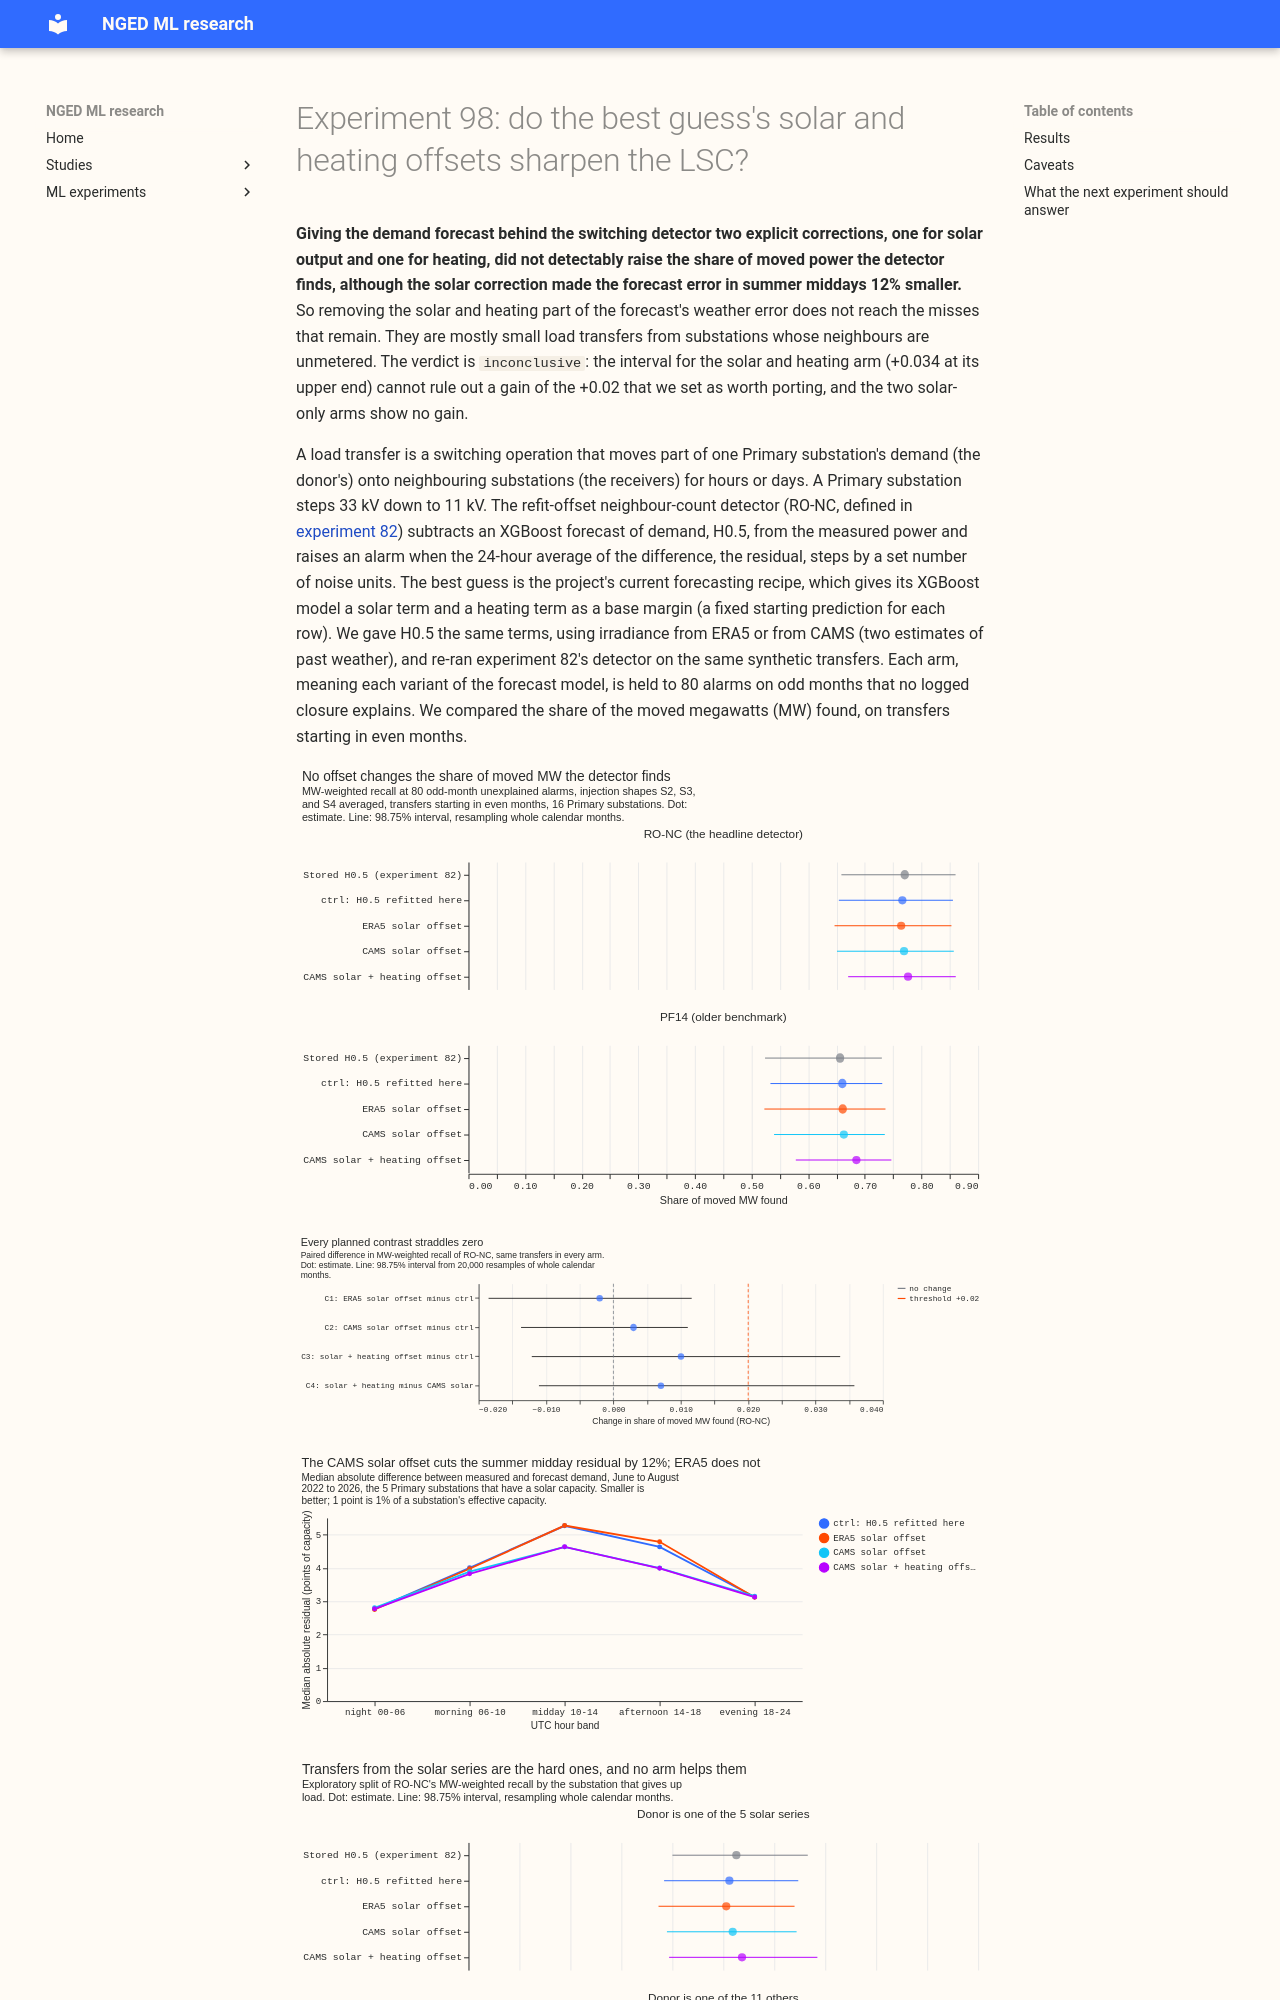

repository: openclimatefix/nged-ml-research · page: ml-experiments/00098-det-bg-solar-and-heating-offsets-in-switching-detector-residual/result/index.html · generator: mkdocs

---
id: "00098"
slug: det-bg-solar-and-heating-offsets-in-switching-detector-residual
theme: lsc-detectors
also_relevant_to: []
status: done
size: medium
take_home_message: >-
  Giving the demand forecast behind the switching detector explicit solar and heating corrections
  did not detectably raise the share of moved power that the detector finds. The solar correction
  made the summer midday residual 12% smaller at the 5 solar series, but recall moved by only
  +0.003, because most remaining misses are small transfers from substations whose neighbours are
  unmetered.
hypothesis: >-
  The refit-offset neighbour-count switching detector (RO-NC) subtracts a
  lagless XGBoost demand forecast (experiment 17's H0.5, trained on ERA5) from each Primary
  substation's measured power. Giving that forecast the best guess's two explicit offsets, an
  embedded-solar term (capacity times a solar anomaly) and a heating degree-hour term, removes
  structured weather error from the residual, so the detector finds more of the moved MW at the
  same number of unexplained alarms.
prediction: >-
  The solar offset lowers the median absolute residual in summer midday hours (10:00 to 14:00 UTC,
  April to September) at the 5 Primaries that have a solar capacity by 5% to 15%, and RO-NC's
  MW-weighted recall (pooled over the 16 Primaries) rises by +0.01 (-0.01 to +0.03) for the better
  of the ERA5 and CAMS solar arms. The change is small because 11 of the 16 series have no solar
  term and the model already sees ERA5 shortwave as an input. The heating offset adds +0.00 to
  +0.01. CAMS and ERA5 solar arms differ by under 0.01 in recall.
decision_rule: >-
  Four planned contrasts, each the paired difference in MW-weighted recall of RO-NC, pooled with
  equal weight over injection shapes S2, S3, and S4, on the draws of experiment 82 (same seeds),
  for transfers that start in even months, intervals at 98.75% (a 95% interval split across four)
  from 20,000 resamples of whole calendar months. C1 is arm `era5_solar` minus the control `ctrl`.
  C2 is arm `cams_solar` minus `ctrl`. C3 is arm `heat` (the better solar arm plus the heating
  offset, where better means the smaller median absolute summer-midday residual on odd months at
  the 5 solar series) minus `ctrl`. C4 is `heat` minus its solar parent. Every arm is held to 80
  unexplained odd-month alarms. The verdict is `supported` when the lower end of the best of C1 to
  C3 is above zero and its point value is at least +0.02, `small gain` when that lower end is above
  zero but the point value is under +0.02, `refuted` when the upper ends of C1, C2, and C3 are all
  under +0.02, and `inconclusive` otherwise. The +0.02 threshold is experiment 70's: the offsets
  add a capacity table, an irradiance feed, and a coefficient fit to the detector's residual
  model. The residual noise, forecast MAE of H0.5, recall by donor step, and the same detectors
  PF14 and D0 are descriptive.
benchmark: >-
  `ctrl`: H0.5 refitted with a constant starting margin under the refit schedule below.
  `h05_stored` (experiment 17 and 71's stored fits) is the replication check: RO-NC must reproduce
  experiment 82's point value of 0.770 and PF14's 0.656 (the intervals differ slightly here,
  0.659 to 0.860, because this experiment uses a 98.75% level).
row_set_id: >-
  none (this experiment scores detector alarms against injected and labelled real transfers, as
  experiments 69 to 71 and 82 do, not forecasts)
metric: >-
  MW-weighted recall at 80 unexplained odd-month alarms (headline), pooled over S2, S3, and S4,
  even months; median absolute residual by hour band and season; forecast MAE of H0.5 itself;
  recall by donor step in noise units.
code: ml-experiments/00098-det-bg-solar-and-heating-offsets-in-switching-detector-residual/
verdict: inconclusive
best_arm: >-
  `heat` (CAMS solar offset plus heating offset): RO-NC finds 0.776 of the moved MW (98.75%
  interval 0.670 to 0.861) against 0.766 (0.654 to 0.855) for `ctrl`; C3 is +0.010 (-0.012 to
  +0.034). The two solar-only arms show no gain: C1 -0.002 (-0.019 to +0.012), C2 +0.003 (-0.014
  to +0.011).
lessons: >-
  Removing the solar and heating part of the residual's weather error did not detectably raise the
  detector's recall. The CAMS solar offset lowered the median absolute residual of the 5 solar
  series by 12% in June to August midday hours, and recall moved by +0.003. Most of the misses
  are small donor steps with no metered receiver, and a quieter residual at 5 of 16 series does
  not reach them. The ERA5 solar offset left the summer midday residual unchanged and raised the
  spring midday residual, because H0.5 already reads ERA5 shortwave as an input.
advice:
  - >-
    Do not expect a solar or heating offset in the residual model to raise the switching
    detector's recall: C1 to C3 are -0.002 to +0.010 with every 98.75% interval straddling zero,
    though the heating arm's interval still allows a gain up to +0.034 (C3).
  - >-
    Look for the missing recall in the detection signal, because the CAMS offset cut the summer
    midday residual by 12% and recall at the 5 solar series moved by +0.007 (-0.029 to +0.028)
    (figure 3, donor split).
  - >-
    Use CAMS rather than ERA5 irradiance when a solar offset is wanted for a residual, because the
    CAMS offset cut the summer midday median residual from 5.26 to 4.63 points of capacity and the
    ERA5 offset left it at 5.27 (figure 3).
  - >-
    Expect transfers from Primaries with embedded solar to stay the hard case, because RO-NC finds
    0.51 to 0.54 of their moved MW against 0.94 for the other donors in every arm (figure 4).
production_status: not-for-production
adopted_in: none
---
